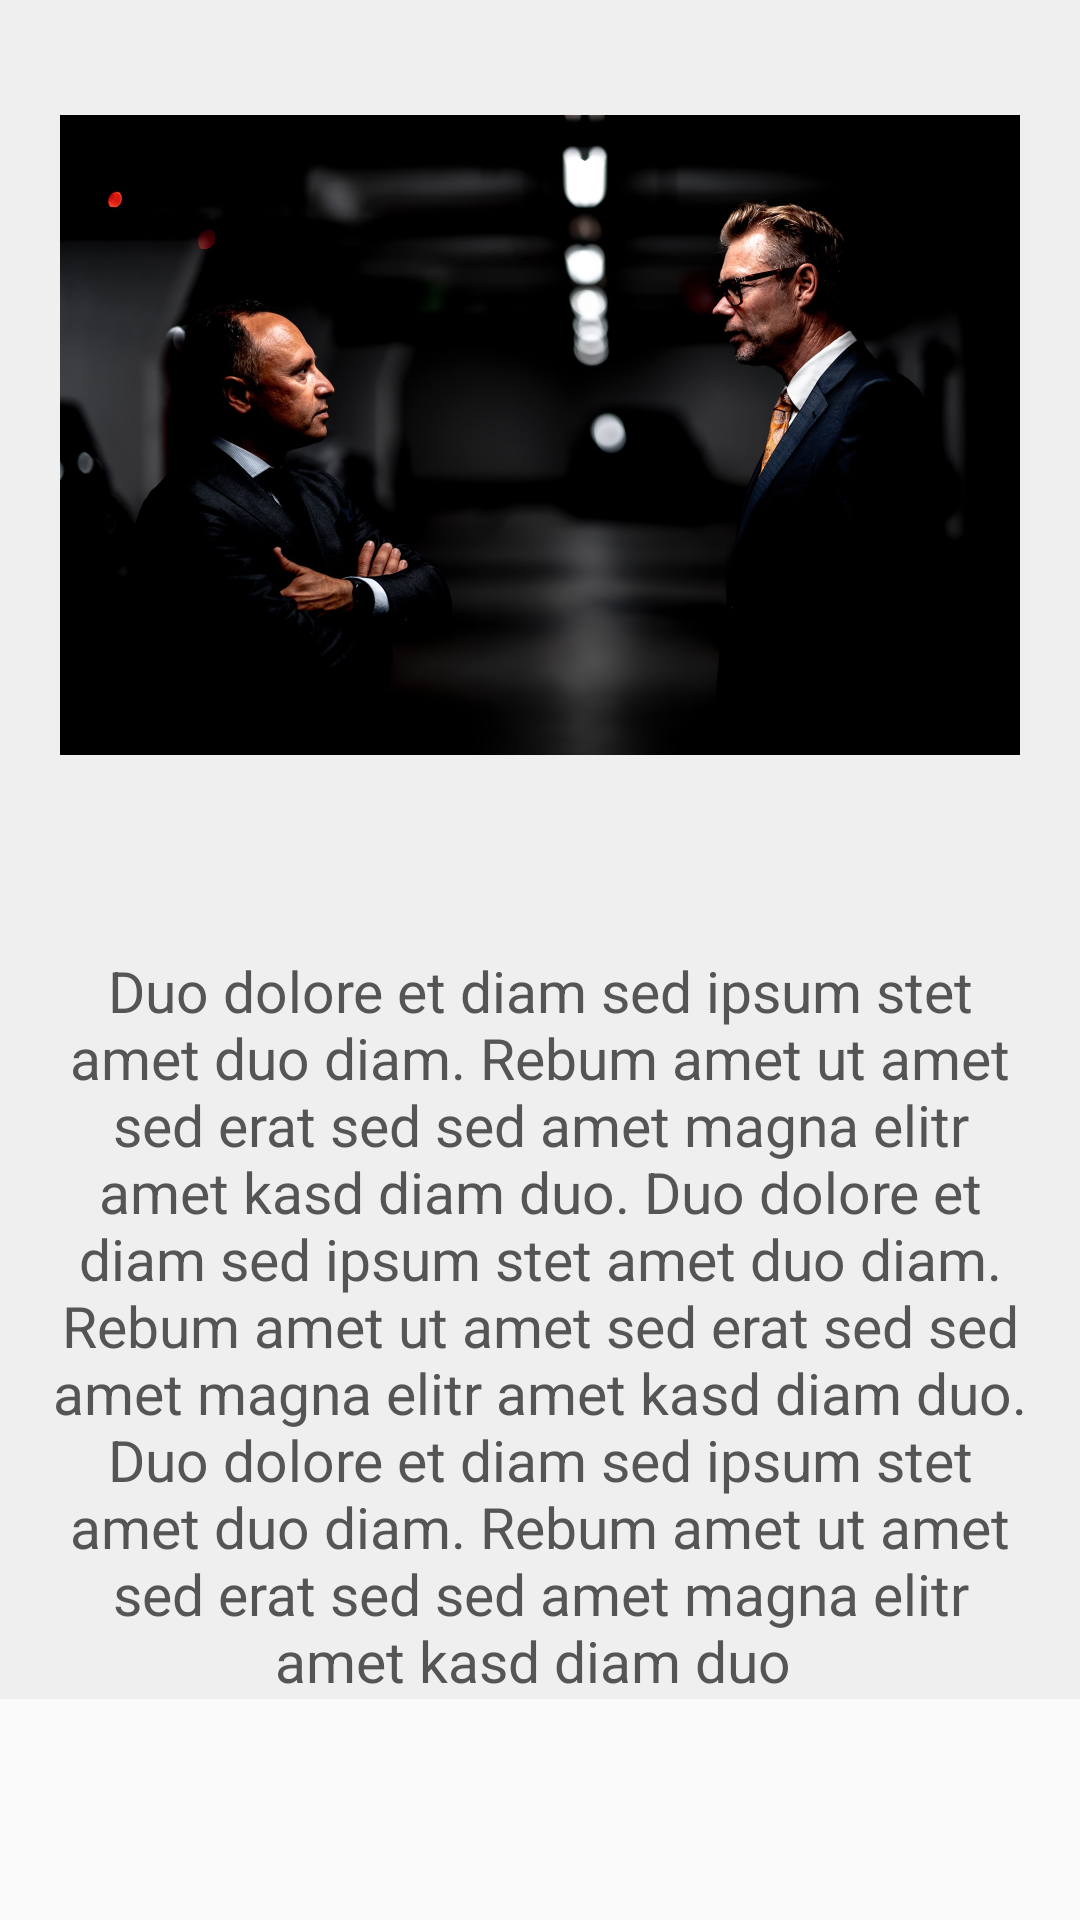

The Android layout XML behind this screen, and the referenced resources:
<!-- AndroidManifest.xml: application theme Theme.AppCompat.DayNight.NoActionBar -->
<!-- res/layout/about_fragment.xml -->
<?xml version="1.0" encoding="utf-8"?>
<ScrollView xmlns:android="http://schemas.android.com/apk/res/android"
    android:layout_width="match_parent"
    android:layout_height="match_parent">

<RelativeLayout
    android:layout_width="match_parent"
    android:layout_height="match_parent"
    android:background="#EFEFEF"
    >

    <ImageView
        android:id="@+id/about_img"
        android:layout_width="match_parent"
        android:layout_height="250dp"
        android:src="@drawable/about"
        android:layout_marginEnd="20dp"
        android:layout_marginStart="20dp"
        android:layout_marginTop="20dp"
        />

    <TextView
        android:id="@+id/about_heading"
        android:layout_width="match_parent"
        android:layout_height="wrap_content"
        android:textStyle="bold"
        android:layout_centerHorizontal="true"
        android:textSize="28dp"
        android:textAlignment="center"
        android:layout_below="@+id/about_img"
        android:layout_marginEnd="30dp"
        android:layout_marginStart="30dp"
        />

    <TextView
        android:id="@+id/about_text"
        android:layout_width="match_parent"
        android:layout_height="wrap_content"
        android:text="Duo dolore et diam sed ipsum stet amet duo diam. Rebum amet ut amet sed erat sed sed amet magna elitr amet kasd diam duo. Duo dolore et diam sed ipsum stet amet duo diam. Rebum amet ut amet sed erat sed sed amet magna elitr amet kasd diam duo. Duo dolore et diam sed ipsum stet amet duo diam. Rebum amet ut amet sed erat sed sed amet magna elitr amet kasd diam duo "
        android:layout_below="@+id/about_heading"
        android:layout_centerHorizontal="true"
        android:textSize="19dp"
        android:layout_marginTop="10dp"
        android:textAlignment="center"
        android:textColor="#555555"
        android:layout_marginEnd="15dp"
        android:layout_marginStart="15dp"
        />

</RelativeLayout>

</ScrollView>
<!-- resources referenced by this layout -->
<resources>
  <!-- drawable about: jpg bitmap (drawable, 113061 bytes) -->
</resources>
